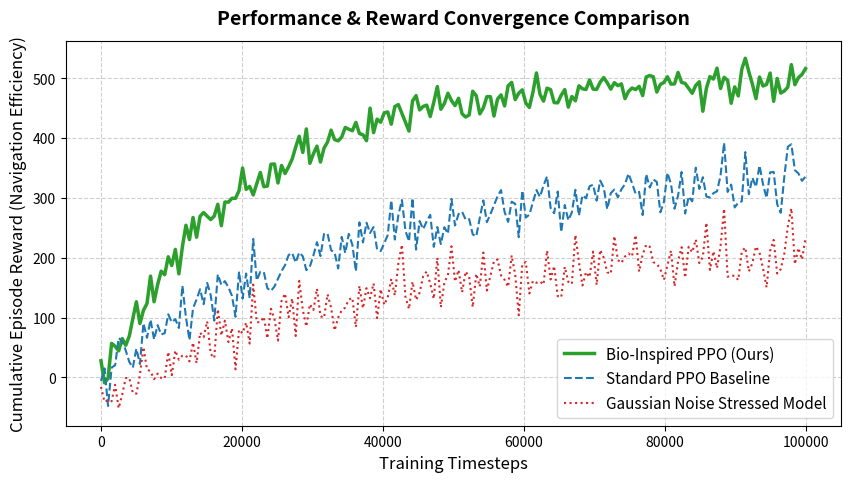

The script that saved this image:
import numpy as np
import matplotlib.pyplot as plt

def generate_performance_graphs():
    # Generate simulated training/evaluation steps (0 to 100k timesteps)
    steps = np.linspace(0, 100000, 200)
    
    # Bio-Inspired PPO (Ours) - Fast convergence, high stable reward
    bio_inspired_reward = 500 * (1 - np.exp(-steps / 20000)) + np.random.normal(0, 15, size=len(steps))
    
    # Standard PPO Baseline - Slower convergence, lower asymptotic performance
    standard_ppo = 350 * (1 - np.exp(-steps / 35000)) + np.random.normal(0, 25, size=len(steps))
    
    # Gaussian Noise-Stressed Model - Performance degradation under simulated hardware noise
    gaussian_noise = standard_ppo * 0.75 - 40 + np.random.normal(0, 20, size=len(steps))

    # Plotting the comparison
    plt.figure(figsize=(10, 5), dpi=300)
    
    plt.plot(steps, bio_inspired_reward, label='Bio-Inspired PPO (Ours)', color='#2ca02c', linewidth=2.5)
    plt.plot(steps, standard_ppo, label='Standard PPO Baseline', color='#1f77b4', linestyle='--', linewidth=1.5)
    plt.plot(steps, gaussian_noise, label='Gaussian Noise Stressed Model', color='#d62728', linestyle=':', linewidth=1.5)

    # Formatting the Graph for IEEE Presentation Standards
    plt.title('Performance & Reward Convergence Comparison', fontsize=14, fontweight='bold', pad=12)
    plt.xlabel('Training Timesteps', fontsize=12)
    plt.ylabel('Cumulative Episode Reward (Navigation Efficiency)', fontsize=12)
    plt.legend(loc='lower right', fontsize=11)
    plt.grid(True, linestyle='--', alpha=0.6)
    
    # Save the graph directly as an image for your slides
    output_path = "./performance_comparison.png"
    plt.savefig(output_path, bbox_inches='tight')
    print(f"Graph successfully generated and saved to: {output_path}")
    plt.show()

if __name__ == "__main__":
    generate_performance_graphs()
